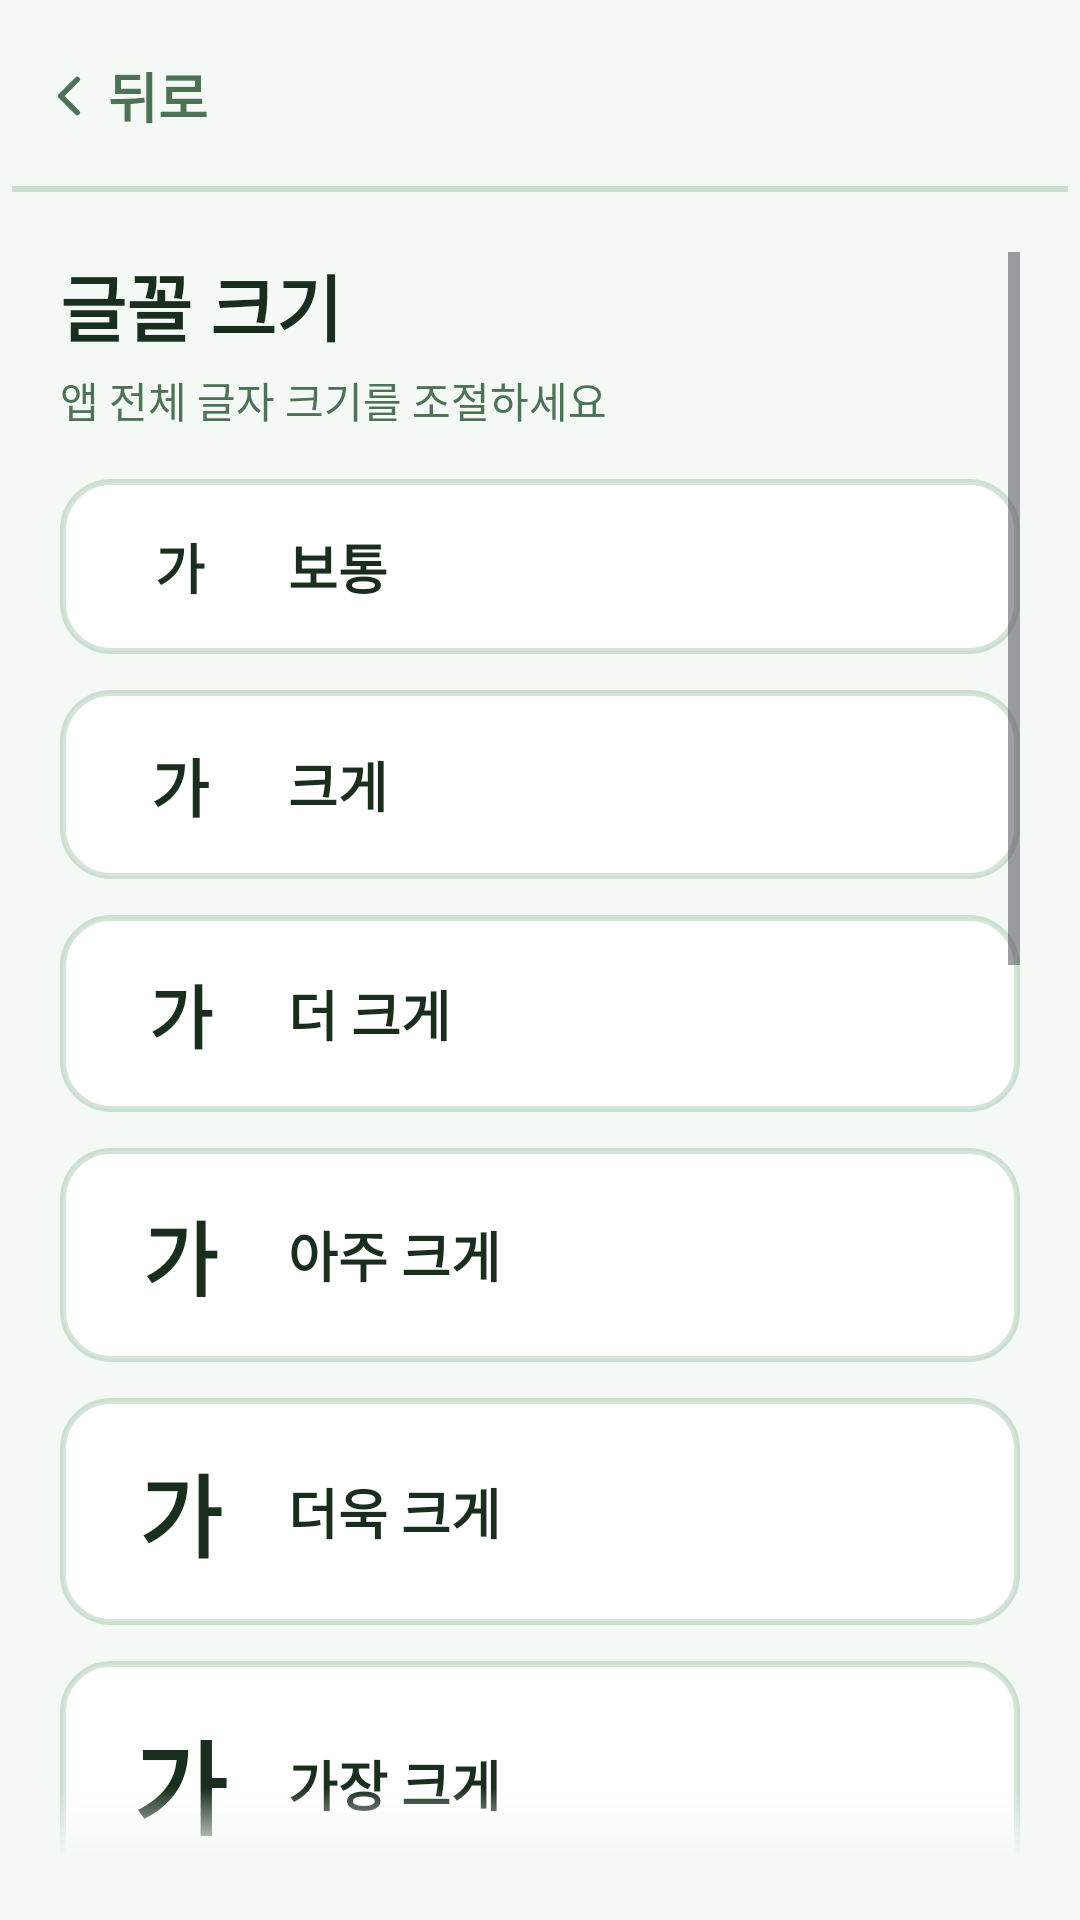

This screen was rendered from an Android layout file. Write that file and the resources it references.
<!-- AndroidManifest.xml: application theme Theme.ParkGolf -->
<!-- res/layout/fragment_settings.xml -->
<?xml version="1.0" encoding="utf-8"?>
<LinearLayout xmlns:android="http://schemas.android.com/apk/res/android"
    android:layout_width="match_parent" android:layout_height="match_parent"
    android:orientation="vertical" android:background="?attr/parkBackground">

    <include android:id="@+id/topBar" layout="@layout/view_top_bar" />

    <ScrollView android:layout_width="match_parent" android:layout_height="0dp"
        android:layout_weight="1" android:fillViewport="true" android:paddingHorizontal="20dp" android:layout_marginTop="20dp" android:layout_marginBottom="20dp"
        android:requiresFadingEdge="vertical"
        android:fadingEdgeLength="@dimen/scroll_fade">
        <LinearLayout android:layout_width="match_parent" android:layout_height="wrap_content"
            android:orientation="vertical">

            <TextView android:layout_width="wrap_content" android:layout_height="wrap_content"
                android:text="@string/font_size_title" android:textSize="@dimen/title_text"
                android:textStyle="bold" android:textColor="?attr/parkForeground" />
            <TextView android:layout_width="wrap_content" android:layout_height="wrap_content"
                android:text="@string/font_size_desc" android:textColor="?attr/parkMutedForeground"
                android:layout_marginTop="4dp" android:layout_marginBottom="16dp" />

            <LinearLayout android:id="@+id/rowFontNormal" style="@style/ThemeRow">
                <TextView android:layout_width="40dp" android:layout_height="wrap_content"
                    android:gravity="center" android:text="@string/font_preview_glyph"
                    android:textSize="18dp" android:textStyle="bold" android:textColor="?attr/parkForeground" />
                <TextView style="@style/ThemeRowLabel" android:text="@string/font_normal" />
                <ImageView android:id="@+id/checkFontNormal" style="@style/ThemeCheck" />
            </LinearLayout>
            <LinearLayout android:id="@+id/rowFontLarge" style="@style/ThemeRow">
                <TextView android:layout_width="40dp" android:layout_height="wrap_content"
                    android:gravity="center" android:text="@string/font_preview_glyph"
                    android:textSize="21dp" android:textStyle="bold" android:textColor="?attr/parkForeground" />
                <TextView style="@style/ThemeRowLabel" android:text="@string/font_large" />
                <ImageView android:id="@+id/checkFontLarge" style="@style/ThemeCheck" />
            </LinearLayout>
            <LinearLayout android:id="@+id/rowFontXlarge" style="@style/ThemeRow">
                <TextView android:layout_width="40dp" android:layout_height="wrap_content"
                    android:gravity="center" android:text="@string/font_preview_glyph"
                    android:textSize="23dp" android:textStyle="bold" android:textColor="?attr/parkForeground" />
                <TextView style="@style/ThemeRowLabel" android:text="@string/font_xlarge" />
                <ImageView android:id="@+id/checkFontXlarge" style="@style/ThemeCheck" />
            </LinearLayout>
            <LinearLayout android:id="@+id/rowFontXxlarge" style="@style/ThemeRow">
                <TextView android:layout_width="40dp" android:layout_height="wrap_content"
                    android:gravity="center" android:text="@string/font_preview_glyph"
                    android:textSize="27dp" android:textStyle="bold" android:textColor="?attr/parkForeground" />
                <TextView style="@style/ThemeRowLabel" android:text="@string/font_xxlarge" />
                <ImageView android:id="@+id/checkFontXxlarge" style="@style/ThemeCheck" />
            </LinearLayout>
            <LinearLayout android:id="@+id/rowFontXxxlarge" style="@style/ThemeRow">
                <TextView android:layout_width="40dp" android:layout_height="wrap_content"
                    android:gravity="center" android:text="@string/font_preview_glyph"
                    android:textSize="30dp" android:textStyle="bold" android:textColor="?attr/parkForeground" />
                <TextView style="@style/ThemeRowLabel" android:text="@string/font_xxxlarge" />
                <ImageView android:id="@+id/checkFontXxxlarge" style="@style/ThemeCheck" />
            </LinearLayout>
            <LinearLayout android:id="@+id/rowFontXxxxlarge" style="@style/ThemeRow">
                <TextView android:layout_width="40dp" android:layout_height="wrap_content"
                    android:gravity="center" android:text="@string/font_preview_glyph"
                    android:textSize="34dp" android:textStyle="bold" android:textColor="?attr/parkForeground" />
                <TextView style="@style/ThemeRowLabel" android:text="@string/font_xxxxlarge" />
                <ImageView android:id="@+id/checkFontXxxxlarge" style="@style/ThemeCheck" />
            </LinearLayout>

            <View android:layout_width="match_parent" android:layout_height="2dp"
                android:background="?attr/parkBorder" android:layout_marginVertical="24dp" />

            <TextView android:layout_width="wrap_content" android:layout_height="wrap_content"
                android:text="@string/theme_section_title" android:textSize="@dimen/title_text"
                android:textStyle="bold" android:textColor="?attr/parkForeground" />
            <TextView android:layout_width="wrap_content" android:layout_height="wrap_content"
                android:text="@string/theme_section_desc" android:textColor="?attr/parkMutedForeground"
                android:layout_marginTop="4dp" android:layout_marginBottom="16dp" />

            <LinearLayout android:id="@+id/rowGreen" style="@style/ThemeRow">
                <View style="@style/ThemeSwatch" android:backgroundTint="@color/theme_green" />
                <TextView style="@style/ThemeRowLabel" android:text="@string/theme_green" />
                <ImageView android:id="@+id/checkGreen" style="@style/ThemeCheck" />
            </LinearLayout>
            <LinearLayout android:id="@+id/rowBlue" style="@style/ThemeRow">
                <View style="@style/ThemeSwatch" android:backgroundTint="@color/theme_blue" />
                <TextView style="@style/ThemeRowLabel" android:text="@string/theme_blue" />
                <ImageView android:id="@+id/checkBlue" style="@style/ThemeCheck" />
            </LinearLayout>
            <LinearLayout android:id="@+id/rowOrange" style="@style/ThemeRow">
                <View style="@style/ThemeSwatch" android:backgroundTint="@color/theme_orange" />
                <TextView style="@style/ThemeRowLabel" android:text="@string/theme_orange" />
                <ImageView android:id="@+id/checkOrange" style="@style/ThemeCheck" />
            </LinearLayout>
            <LinearLayout android:id="@+id/rowPurple" style="@style/ThemeRow">
                <View style="@style/ThemeSwatch" android:backgroundTint="@color/theme_purple" />
                <TextView style="@style/ThemeRowLabel" android:text="@string/theme_purple" />
                <ImageView android:id="@+id/checkPurple" style="@style/ThemeCheck" />
            </LinearLayout>

            <View android:layout_width="match_parent" android:layout_height="2dp"
                android:background="?attr/parkBorder" android:layout_marginVertical="24dp" />

            <TextView android:layout_width="wrap_content" android:layout_height="wrap_content"
                android:text="@string/default_name_title" android:textSize="@dimen/title_text"
                android:textStyle="bold" android:textColor="?attr/parkForeground" />
            <TextView android:layout_width="wrap_content" android:layout_height="wrap_content"
                android:text="@string/default_name_desc" android:textColor="?attr/parkMutedForeground"
                android:layout_marginTop="4dp" android:layout_marginBottom="16dp" />
            <LinearLayout android:layout_width="match_parent" android:layout_height="wrap_content"
                android:orientation="horizontal" android:gravity="center_vertical"
                android:background="@drawable/bg_card" android:paddingHorizontal="20dp" android:paddingVertical="16dp">
                <ImageView android:layout_width="20dp" android:layout_height="20dp"
                    android:src="@drawable/ic_user" android:importantForAccessibility="no" />
                <EditText android:id="@+id/etDefaultName"
                    android:layout_width="0dp" android:layout_height="wrap_content" android:layout_weight="1"
                    android:layout_marginStart="12dp" android:background="@android:color/transparent"
                    android:hint="@string/default_name_hint" android:textSize="@dimen/body_text"
                    android:textColor="?attr/parkForeground" android:inputType="text" />
            </LinearLayout>
        </LinearLayout>
    </ScrollView>
</LinearLayout>
<!-- res/layout/view_top_bar.xml (included above) -->
<?xml version="1.0" encoding="utf-8"?>
<androidx.constraintlayout.widget.ConstraintLayout
    xmlns:android="http://schemas.android.com/apk/res/android"
    xmlns:app="http://schemas.android.com/apk/res-auto"
    android:layout_width="match_parent"
    android:layout_height="wrap_content"
    android:background="?attr/parkBackground"
    android:minHeight="64dp"
    android:paddingHorizontal="4dp">

    <LinearLayout
        android:id="@+id/btnBack"
        android:layout_width="wrap_content"
        android:layout_height="@dimen/touch_min"
        android:orientation="horizontal"
        android:gravity="center_vertical"
        android:paddingHorizontal="8dp"
        android:background="?attr/selectableItemBackground"
        android:clickable="true"
        android:focusable="true"
        android:contentDescription="@string/back"
        app:layout_constraintStart_toStartOf="parent"
        app:layout_constraintTop_toTopOf="parent"
        app:layout_constraintBottom_toBottomOf="parent">
        <ImageView
            android:layout_width="22dp" android:layout_height="22dp"
            android:src="@drawable/ic_chevron_left"
            android:importantForAccessibility="no"
            app:tint="?attr/parkMutedForeground" />
        <TextView
            android:layout_width="wrap_content" android:layout_height="wrap_content"
            android:layout_marginStart="2dp"
            android:text="@string/back"
            android:textColor="?attr/parkMutedForeground"
            android:textSize="@dimen/body_text"
            android:textStyle="bold" />
    </LinearLayout>

    <TextView
        android:id="@+id/tvBarTitle"
        android:layout_width="0dp"
        android:layout_height="wrap_content"
        android:gravity="center"
        android:textSize="@dimen/body_text"
        android:textStyle="bold"
        android:textColor="?attr/parkForeground"
        android:maxLines="1"
        android:ellipsize="end"
        app:layout_constraintStart_toEndOf="@id/btnBack"
        app:layout_constraintEnd_toStartOf="@id/barSpacer"
        app:layout_constraintTop_toTopOf="parent"
        app:layout_constraintBottom_toBottomOf="parent" />

    <Space
        android:id="@+id/barSpacer"
        android:layout_width="72dp"
        android:layout_height="1dp"
        app:layout_constraintEnd_toEndOf="parent"
        app:layout_constraintTop_toTopOf="parent" />

    <View android:layout_width="0dp" android:layout_height="@dimen/border_width"
        android:background="?attr/parkBorder"
        app:layout_constraintStart_toStartOf="parent"
        app:layout_constraintEnd_toEndOf="parent"
        app:layout_constraintBottom_toBottomOf="parent" />
</androidx.constraintlayout.widget.ConstraintLayout>
<!-- resources referenced by this layout -->
<resources>
  <color name="theme_blue">#1A6FA4</color>
  <color name="theme_green">#2A7A3B</color>
  <color name="theme_orange">#C2601A</color>
  <color name="theme_purple">#6B3FA0</color>
  <dimen name="body_text">18sp</dimen>
  <dimen name="border_width">2dp</dimen>
  <dimen name="scroll_fade">24dp</dimen>
  <dimen name="title_text">24sp</dimen>
  <dimen name="touch_min">56dp</dimen>
  <!-- drawable bg_card (drawable) -->
  <?xml version="1.0" encoding="utf-8"?>
  <shape xmlns:android="http://schemas.android.com/apk/res/android" android:shape="rectangle">
      <solid android:color="@color/card" />
      <corners android:radius="@dimen/radius_card" />
      <stroke android:width="@dimen/border_width" android:color="?attr/parkBorder" />
  </shape>
  <!-- drawable ic_chevron_left (drawable) -->
  <vector xmlns:android="http://schemas.android.com/apk/res/android" android:width="24dp" android:height="24dp" android:viewportWidth="24" android:viewportHeight="24">
      <path android:strokeColor="?attr/parkForeground" android:strokeWidth="2" android:strokeLineCap="round" android:strokeLineJoin="round" android:pathData="M15,18 L9,12 L15,6" />
  </vector>
  <string name="back">뒤로</string>
  <string name="default_name_desc">게임 시작 시 첫 번째 참가자로 표시되는 이름입니다</string>
  <string name="default_name_hint">이름을 입력하세요</string>
  <string name="default_name_title">기본 이름</string>
  <string name="font_large">크게</string>
  <string name="font_normal">보통</string>
  <string name="font_preview_glyph">가</string>
  <string name="font_size_desc">앱 전체 글자 크기를 조절하세요</string>
  <string name="font_size_title">글꼴 크기</string>
  <string name="font_xlarge">더 크게</string>
  <string name="font_xxlarge">아주 크게</string>
  <string name="font_xxxlarge">더욱 크게</string>
  <string name="font_xxxxlarge">가장 크게</string>
  <string name="theme_blue">파랑</string>
  <string name="theme_green">초록</string>
  <string name="theme_orange">주황</string>
  <string name="theme_purple">보라</string>
  <string name="theme_section_desc">앱 전체에 적용되는 색상을 선택하세요</string>
  <string name="theme_section_title">컬러 테마</string>
  <style name="ThemeCheck">
          <item name="android:layout_width">24dp</item>
          <item name="android:layout_height">24dp</item>
          <item name="android:src">@drawable/ic_check</item>
          <item name="android:visibility">gone</item>
          <item name="android:tint">?attr/parkPrimary</item>
      </style>
  <style name="ThemeRowLabel">
          <item name="android:layout_width">0dp</item>
          <item name="android:layout_height">wrap_content</item>
          <item name="android:layout_weight">1</item>
          <item name="android:layout_marginStart">16dp</item>
          <item name="android:textSize">@dimen/body_text</item>
          <item name="android:textStyle">bold</item>
          <item name="android:textColor">?attr/parkForeground</item>
      </style>
  <style name="ThemeSwatch">
          <item name="android:layout_width">40dp</item>
          <item name="android:layout_height">40dp</item>
          <item name="android:background">@drawable/circle_solid</item>
      </style>
  <style name="Theme.ParkGolf" parent="Theme.ParkGolf.Green" />
  <color name="card">#FFFFFF</color>
  <dimen name="radius_card">16dp</dimen>
  <!-- drawable ic_check (drawable) -->
  <vector xmlns:android="http://schemas.android.com/apk/res/android" android:width="24dp" android:height="24dp" android:viewportWidth="24" android:viewportHeight="24">
      <path android:strokeColor="?attr/parkForeground" android:strokeWidth="2.5" android:strokeLineCap="round" android:strokeLineJoin="round" android:pathData="M20,6 L9,17 L4,12" />
  </vector>
  <style name="Theme.ParkGolf.Base" parent="Theme.Material3.DayNight.NoActionBar">
          <item name="colorOnPrimary">@color/on_primary</item>
          <item name="android:textColorPrimary">?attr/parkForeground</item>
      </style>
  <color name="on_primary">#FFFFFF</color>
</resources>
